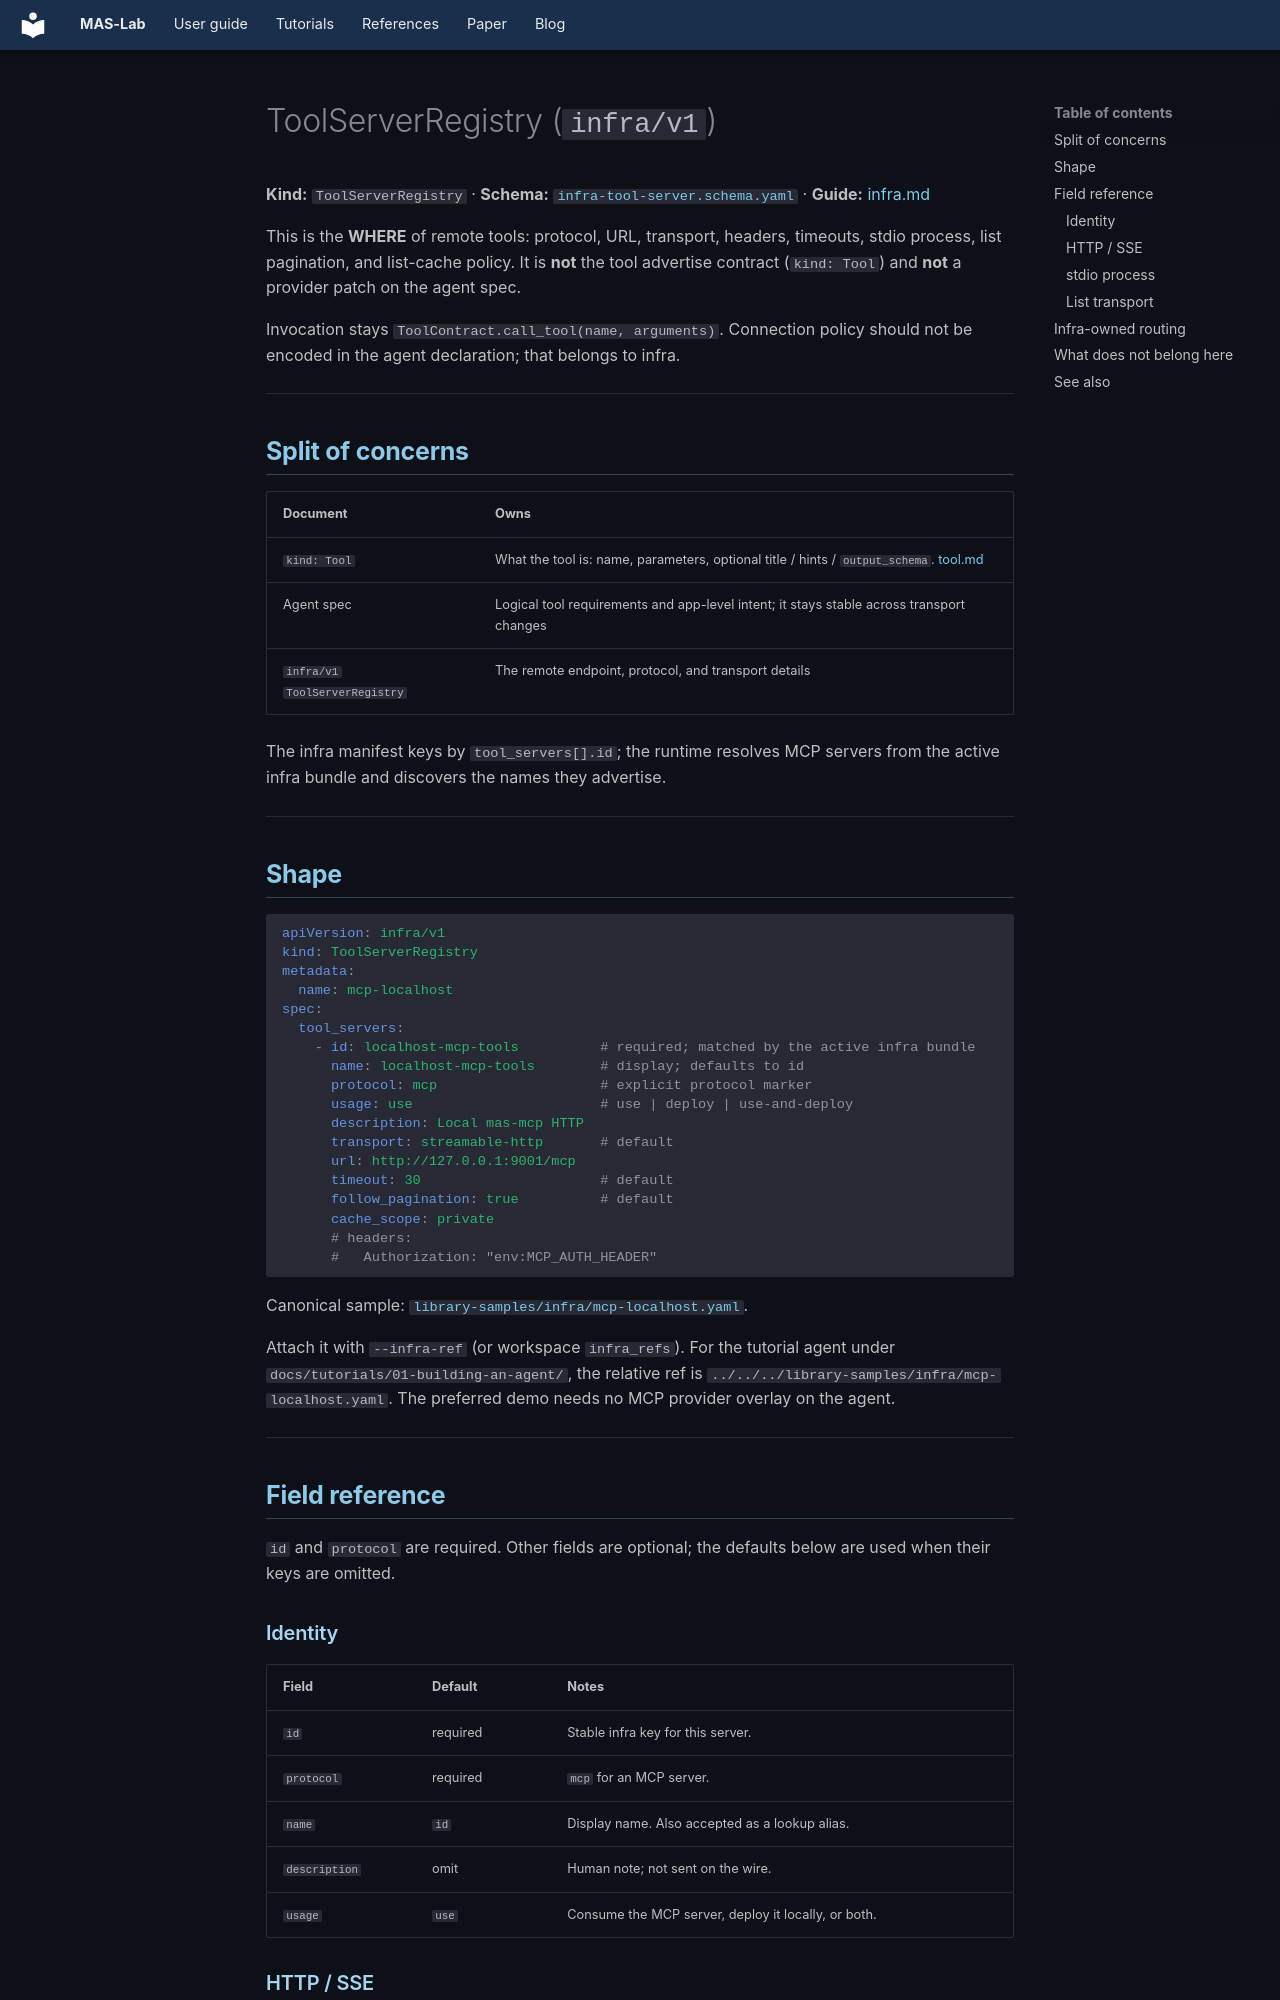

repository: outshift-open/mas-lab · page: references/tool-server-registry/index.html · generator: mkdocs

<!--
  Copyright (c) 2026 Cisco Systems, Inc. and its affiliates
  SPDX-License-Identifier: Apache-2.0
-->
# ToolServerRegistry (`infra/v1`)

**Kind:** `ToolServerRegistry` · **Schema:** [`infra-tool-server.schema.yaml`](../schemas/runtime/fragments/infra-tool-server.schema.yaml) · **Guide:** [infra.md](../manifests/infra.md#toolserverregistry)

This is the **WHERE** of remote tools: protocol, URL, transport, headers,
timeouts, stdio process, list pagination, and list-cache policy. It is **not**
the tool advertise contract (`kind: Tool`) and **not** a provider patch on the
agent spec.

Invocation stays `ToolContract.call_tool(name, arguments)`. Connection policy
should not be encoded in the agent declaration; that belongs to infra.

---

## Split of concerns

| Document | Owns |
|----------|------|
| `kind: Tool` | What the tool is: name, parameters, optional title / hints / `output_schema`. [tool.md](../manifests/tool.md) |
| Agent spec | Logical tool requirements and app-level intent; it stays stable across transport changes |
| `infra/v1` `ToolServerRegistry` | The remote endpoint, protocol, and transport details |

The infra manifest keys by `tool_servers[].id`; the runtime resolves MCP servers
from the active infra bundle and discovers the names they advertise.

---

## Shape

```yaml
apiVersion: infra/v1
kind: ToolServerRegistry
metadata:
  name: mcp-localhost
spec:
  tool_servers:
    - id: localhost-mcp-tools          # required; matched by the active infra bundle
      name: localhost-mcp-tools        # display; defaults to id
      protocol: mcp                    # explicit protocol marker
      usage: use                       # use | deploy | use-and-deploy
      description: Local mas-mcp HTTP
      transport: streamable-http       # default
      url: http://127.0.0.1:9001/mcp
      timeout: 30                      # default
      follow_pagination: true          # default
      cache_scope: private
      # headers:
      #   Authorization: "env:MCP_AUTH_HEADER"
```

Canonical sample: [`library-samples/infra/mcp-localhost.yaml`](../../library-samples/infra/mcp-localhost.yaml).

Attach it with `--infra-ref` (or workspace `infra_refs`). For the tutorial agent
under `docs/tutorials/01-building-an-agent/`, the relative ref is
`../../../library-samples/infra/mcp-localhost.yaml`. The preferred demo needs no
MCP provider overlay on the agent.

---

## Field reference

`id` and `protocol` are required. Other fields are optional; the defaults below
are used when their keys are omitted.
